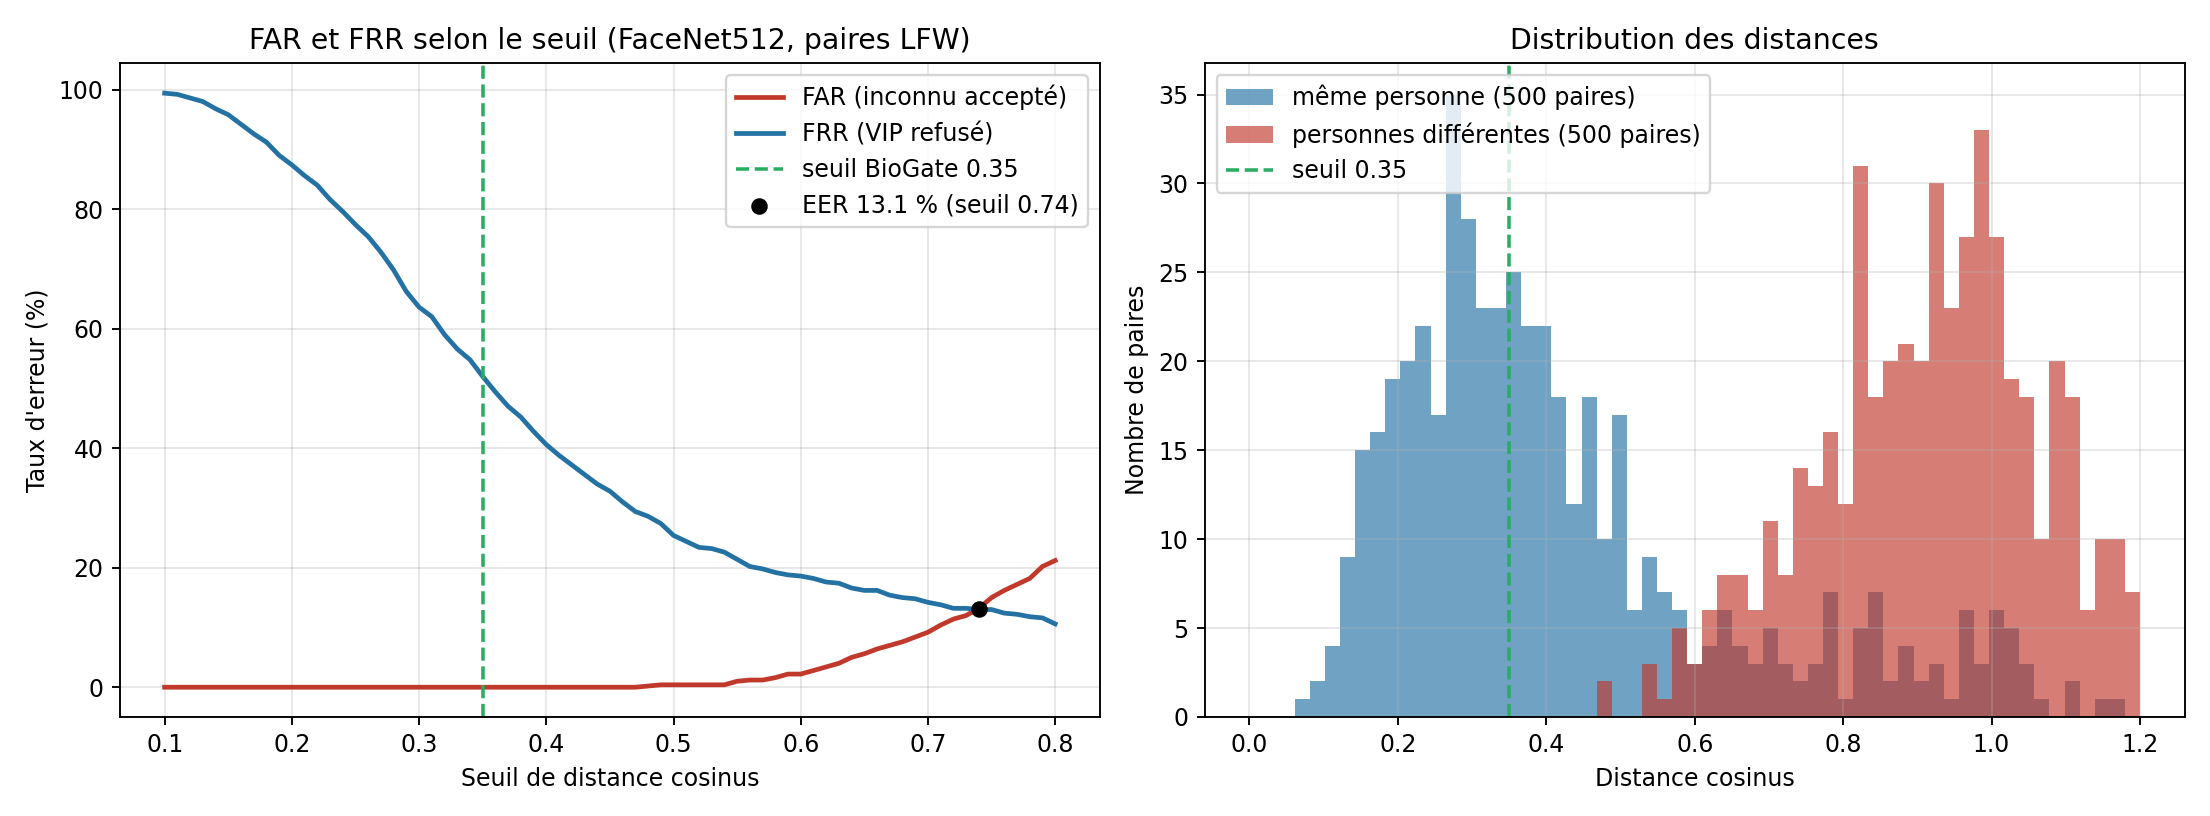

The table this chart was drawn from, first rows:
seuil, FAR, FRR
0.10, 0.0000, 0.9940
0.11, 0.0000, 0.9920
0.12, 0.0000, 0.9860
0.13, 0.0000, 0.9800
0.14, 0.0000, 0.9680
0.15, 0.0000, 0.9580
0.16, 0.0000, 0.9420
0.17, 0.0000, 0.9260
0.18, 0.0000, 0.9120
0.19, 0.0000, 0.8900
0.20, 0.0000, 0.8740
0.21, 0.0000, 0.8560
0.22, 0.0000, 0.8400
0.23, 0.0000, 0.8160
0.24, 0.0000, 0.7960
0.25, 0.0000, 0.7740
0.26, 0.0000, 0.7540
0.27, 0.0000, 0.7280
0.28, 0.0000, 0.6980
0.29, 0.0000, 0.6620
0.30, 0.0000, 0.6360
0.31, 0.0000, 0.6200
0.32, 0.0000, 0.5900
0.33, 0.0000, 0.5660
0.34, 0.0000, 0.5480
0.35, 0.0000, 0.5200
0.36, 0.0000, 0.4940
0.37, 0.0000, 0.4700
0.38, 0.0000, 0.4520
0.39, 0.0000, 0.4280
0.40, 0.0000, 0.4060
0.41, 0.0000, 0.3880
0.42, 0.0000, 0.3720
0.43, 0.0000, 0.3560
0.44, 0.0000, 0.3400
0.45, 0.0000, 0.3280
0.46, 0.0000, 0.3100
0.47, 0.0000, 0.2940
0.48, 0.0020, 0.2860
0.49, 0.0040, 0.2740
0.50, 0.0040, 0.2540
0.51, 0.0040, 0.2440
0.52, 0.0040, 0.2340
0.53, 0.0040, 0.2320
0.54, 0.0040, 0.2260
0.55, 0.0100, 0.2140
0.56, 0.0120, 0.2020
0.57, 0.0120, 0.1980
0.58, 0.0160, 0.1920
0.59, 0.0220, 0.1880
0.60, 0.0220, 0.1860
0.61, 0.0280, 0.1820
0.62, 0.0340, 0.1760
0.63, 0.0400, 0.1740
0.64, 0.0500, 0.1660
0.65, 0.0560, 0.1620
0.66, 0.0640, 0.1620
0.67, 0.0700, 0.1540
0.68, 0.0760, 0.1500
0.69, 0.0840, 0.1480
... 11 more rows
